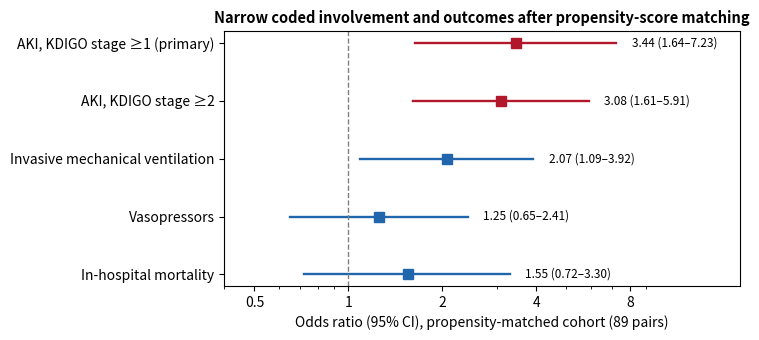

This chart was generated by the following Python code: (Note: this script raises an exception after producing the figure.)
# -*- coding: utf-8 -*-
"""v33：重画 Figure 4（PSM 森林图），使图内数字与最终版 Table 3 一致。

不重跑 analyze.py（其结果 json 与正文的 v28/v29 审计口径不同），
本脚本只把已定稿的 Table 3 数值画出来。

Table 3（89 pairs，matched-pair conditional OR，Miettinen CI）：
  AKI KDIGO >=1   3.44 (1.64-7.23)  n10/n01 = 31/9
  AKI KDIGO >=2   3.08 (1.61-5.91)  n10/n01 = 37/12
  IMV             2.07 (1.09-3.92)
  Vasopressors    1.25 (0.65-2.41)
  Mortality       1.55 (0.72-3.30)
  RRT             描述性，不检验，无 OR -> 不画
"""
import os
import shutil
from pathlib import Path

import matplotlib
matplotlib.use("Agg")
import matplotlib.pyplot as plt

BASE = Path(os.environ.get("SLECI_BASE", "."))
OUT = BASE / "analysis"
C_PRIMARY = "#b2182b"

ROWS = [
    ("AKI, KDIGO stage \u22651 (primary)", 3.44, 1.64, 7.23, C_PRIMARY),
    ("AKI, KDIGO stage \u22652", 3.08, 1.61, 5.91, C_PRIMARY),
    ("Invasive mechanical ventilation", 2.07, 1.09, 3.92, "#2166ac"),
    ("Vasopressors", 1.25, 0.65, 2.41, "#2166ac"),
    ("In-hospital mortality", 1.55, 0.72, 3.30, "#2166ac"),
]

src = OUT / "forest_psm.png"
bak = OUT / "forest_psm_v32.png"
if src.exists() and not bak.exists():
    shutil.copyfile(src, bak)

fig, ax = plt.subplots(figsize=(7.6, 3.5))
yy = list(range(len(ROWS)))[::-1]
for i, (lab, o, lo, hi, col) in enumerate(ROWS):
    ax.plot([lo, hi], [yy[i], yy[i]], color=col, lw=1.7)
    ax.plot([o], [yy[i]], "s", color=col, ms=7)
    ax.text(hi * 1.12, yy[i], f"{o:.2f} ({lo:.2f}\u2013{hi:.2f})", va="center", fontsize=8.5)

ax.axvline(1, color="gray", ls="--", lw=1)
ax.set_yticks(yy)
ax.set_yticklabels([r[0] for r in ROWS])
ax.set_xscale("log")
ax.set_xticks([0.5, 1, 2, 4, 8])
ax.set_xticklabels(["0.5", "1", "2", "4", "8"])
ax.set_xlim(0.4, 18)
ax.set_xlabel("Odds ratio (95% CI), propensity-matched cohort (89 pairs)")
ax.set_title("Narrow coded involvement and outcomes after propensity-score matching",
             fontweight="bold", fontsize=10.5)
plt.tight_layout()
plt.savefig(OUT / "forest_psm.png", dpi=150, bbox_inches="tight")
plt.close()
print("[saved]", OUT / "forest_psm.png")
print("[backup]", OUT / "forest_psm_v32.png")
